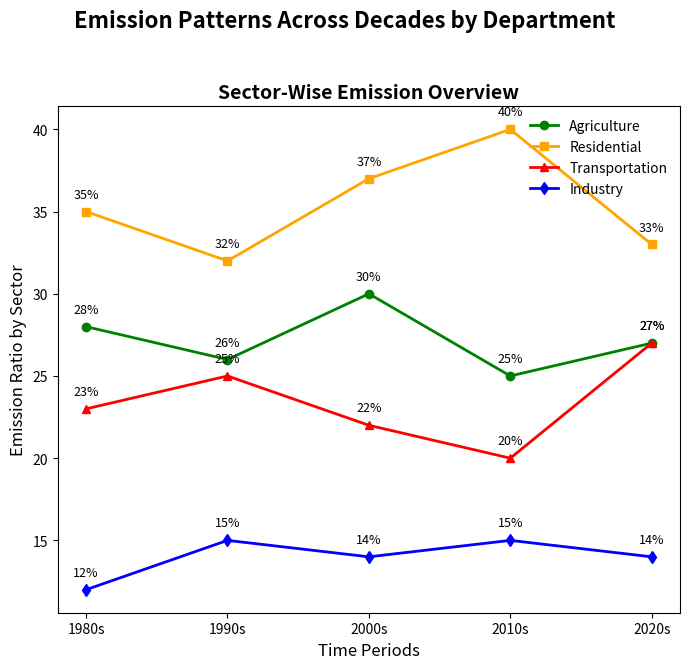

Generate this figure with matplotlib:
import matplotlib.pyplot as plt

decades = ['1980s', '1990s', '2000s', '2010s', '2020s']

transportation_emissions = [28, 26, 30, 25, 27]
industry_emissions = [35, 32, 37, 40, 33]
agriculture_emissions = [23, 25, 22, 20, 27]
residential_emissions = [12, 15, 14, 15, 14]

fig, ax = plt.subplots(figsize=(7, 7))
fig.suptitle('Emission Patterns Across Decades by Department', fontsize=16, fontweight='bold')

ax.plot(decades, transportation_emissions, marker='o', linestyle='-', linewidth=2, color='green', label='Agriculture')
ax.plot(decades, industry_emissions, marker='s', linestyle='-', linewidth=2, color='orange', label='Residential')
ax.plot(decades, agriculture_emissions, marker='^', linestyle='-', linewidth=2, color='red', label='Transportation')
ax.plot(decades, residential_emissions, marker='d', linestyle='-', linewidth=2, color='blue', label='Industry')

ax.set_title('Sector-Wise Emission Overview', fontsize=14, fontweight='bold')
ax.set_xlabel('Time Periods', fontsize=12)
ax.set_ylabel('Emission Ratio by Sector', fontsize=12)

ax.legend(loc='upper right', fontsize=10, frameon=False)

for i, txt in enumerate(transportation_emissions):
    ax.annotate(f'{txt}%', (decades[i], transportation_emissions[i]), textcoords="offset points", xytext=(0,10), ha='center', fontsize=9)
for i, txt in enumerate(industry_emissions):
    ax.annotate(f'{txt}%', (decades[i], industry_emissions[i]), textcoords="offset points", xytext=(0,10), ha='center', fontsize=9)
for i, txt in enumerate(agriculture_emissions):
    ax.annotate(f'{txt}%', (decades[i], agriculture_emissions[i]), textcoords="offset points", xytext=(0,10), ha='center', fontsize=9)
for i, txt in enumerate(residential_emissions):
    ax.annotate(f'{txt}%', (decades[i], residential_emissions[i]), textcoords="offset points", xytext=(0,10), ha='center', fontsize=9)

plt.tight_layout(rect=[0, 0.03, 1, 0.95])

plt.show()
